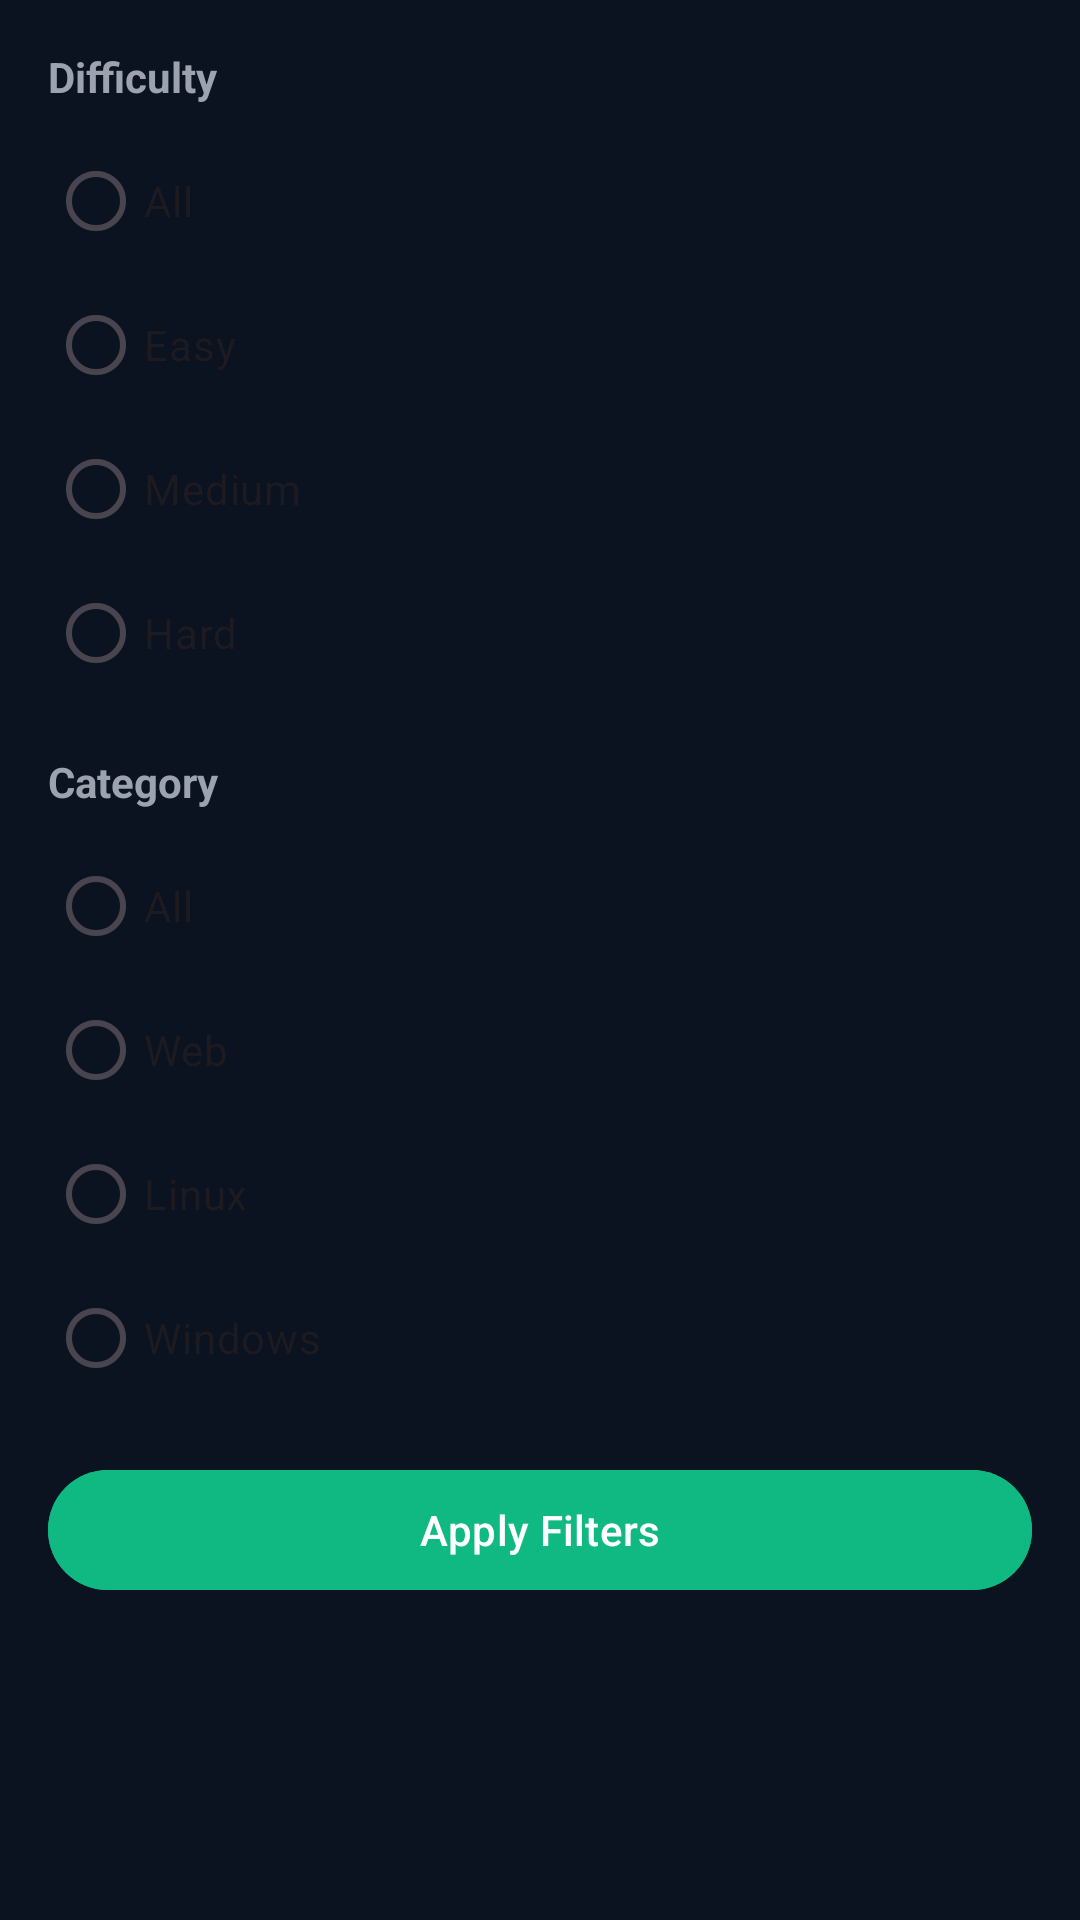

Produce the Android XML layout that renders to this screen, including the resource entries it uses.
<!-- AndroidManifest.xml: application theme Theme.Appattt -->
<!-- res/layout/bottom_sheet_filter.xml -->
<?xml version="1.0" encoding="utf-8"?>
<LinearLayout xmlns:android="http://schemas.android.com/apk/res/android"
    android:layout_width="match_parent"
    android:layout_height="wrap_content"
    android:orientation="vertical"
    android:padding="16dp"
    android:background="#0B1220">

    
    <TextView
        android:text="Difficulty"
        android:textColor="#9CA3AF"
        android:textStyle="bold"
        android:layout_marginBottom="8dp"
        android:layout_width="wrap_content"
        android:layout_height="wrap_content"/>

    <RadioGroup
        android:id="@+id/rgDifficulty"
        android:layout_width="match_parent"
        android:layout_height="wrap_content">

        <RadioButton android:id="@+id/diff_all" android:text="All"/>
        <RadioButton android:id="@+id/diff_easy" android:text="Easy"/>
        <RadioButton android:id="@+id/diff_medium" android:text="Medium"/>
        <RadioButton android:id="@+id/diff_hard" android:text="Hard"/>
    </RadioGroup>

    
    <TextView
        android:text="Category"
        android:textColor="#9CA3AF"
        android:textStyle="bold"
        android:layout_marginTop="16dp"
        android:layout_marginBottom="8dp"
        android:layout_width="wrap_content"
        android:layout_height="wrap_content"/>

    <RadioGroup
        android:id="@+id/rgCategory"
        android:layout_width="match_parent"
        android:layout_height="wrap_content">

        <RadioButton android:id="@+id/cat_all" android:text="All"/>
        <RadioButton android:id="@+id/cat_web" android:text="Web"/>
        <RadioButton android:id="@+id/cat_linux" android:text="Linux"/>
        <RadioButton android:id="@+id/cat_windows" android:text="Windows"/>
    </RadioGroup>

    <Button
        android:id="@+id/btnApplyFilter"
        android:text="Apply Filters"
        android:layout_marginTop="16dp"
        android:backgroundTint="#10B981"
        android:textColor="#FFFFFF"
        android:layout_width="match_parent"
        android:layout_height="wrap_content"/>

</LinearLayout>
<!-- resources referenced by this layout -->
<resources>
  <style name="Theme.Appattt" parent="Base.Theme.Appattt" />
  <style name="Base.Theme.Appattt" parent="Theme.Material3.DayNight.NoActionBar">
          
          
      </style>
</resources>
